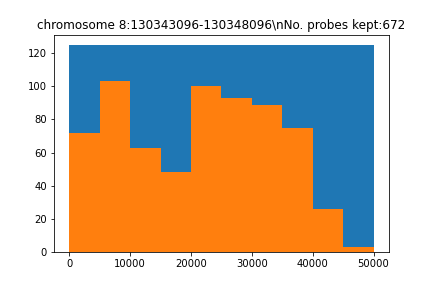

The data file committed next to this chart (first rows):
seq, name, gc, genome, local_genome, pb_index, reg_index, reg_name, repetitive, tm, top_transcriptome, transcriptome
b'CTTTAGTGTGAAATACCTTCCTTATATCTGTGACAAAA…, chr8_128158096_128208096_50kb_pb_74, 0.3, 54.0, 24.0, 74, 0, chromosome 8:130343096-130348096, 1.0, 70.03, 4.0, 16.0
b'CTTGTTTCTGAAGATCTAAATTCCCTCCTAGTATCATT…, chr8_128158096_128208096_50kb_pb_114, 0.325, 39.0, 24.0, 114, 0, chromosome 8:130343096-130348096, 0.0, 70.78, 0.0, 5.0
b'CATATCTTTGTAAGGTCTCTATGTATTATAAACCCACA…, chr8_128158096_128208096_50kb_pb_255, 0.325, 45.0, 24.0, 255, 0, chromosome 8:130343096-130348096, 0.0, 70.55, 5.0, 12.0
b'AAAATGTGCAACCATATTGATCCATTTCTTTCTCTATC…, chr8_128158096_128208096_50kb_pb_301, 0.325, 64.0, 24.0, 301, 0, chromosome 8:130343096-130348096, 1.0, 71.14, 4.0, 19.0
b'CACCTCTCTGTATAAATTTGTTAGTGATTGGTCTAAAA…, chr8_128158096_128208096_50kb_pb_471, 0.3, 52.0, 24.0, 471, 0, chromosome 8:130343096-130348096, 0.0, 70.03, 1.0, 11.0
b'TGGTTTCTCTTTAGTATATTACCTGCTGAAGTTCTTTT…, chr8_128158096_128208096_50kb_pb_511, 0.325, 42.0, 24.0, 511, 0, chromosome 8:130343096-130348096, 2.0, 71.78, 1.0, 7.0
b'GCTTTATACCAGGCACTATTGTAGGAATAAAGCAAATA…, chr8_128158096_128208096_50kb_pb_586, 0.325, 70.0, 24.0, 586, 0, chromosome 8:130343096-130348096, 0.0, 72.61, 5.0, 9.0
b'AAAAAGTAGCATTTTCAGAGGCATAATACATTCATTCA…, chr8_128158096_128208096_50kb_pb_657, 0.275, 65.0, 24.0, 657, 0, chromosome 8:130343096-130348096, 0.0, 70.04, 4.0, 11.0
b'CCAGCTTGATTGTGATGATTATGTCATAATGGATATGT…, chr8_128158096_128208096_50kb_pb_778, 0.325, 76.0, 24.0, 778, 0, chromosome 8:130343096-130348096, 1.0, 71.04, 0.0, 4.0
b'TTTCCTCCAAGCCTTTATCTCCTGTAAAAGAGATAAAG…, chr8_128158096_128208096_50kb_pb_909, 0.35, 65.0, 24.0, 909, 0, chromosome 8:130343096-130348096, 2.0, 73.23, 4.0, 15.0
b'CCCGCCACACTCCAGAAATAACCAATAGTATTATGTTG…, chr8_128158096_128208096_50kb_pb_949, 0.4, 43.0, 24.0, 949, 0, chromosome 8:130343096-130348096, 0.0, 75.94, 1.0, 4.0
b'ACTGTACTATATCGACTCTTATCACCCATATTCTTATC…, chr8_128158096_128208096_50kb_pb_989, 0.35, 29.0, 24.0, 989, 0, chromosome 8:130343096-130348096, 0.0, 71.38, 2.0, 5.0
b'CTAGCACAAGCAGTCTGATTTCAGGTATGTACTTCTGA…, chr8_128158096_128208096_50kb_pb_1029, 0.425, 53.0, 24.0, 1029, 0, chromosome 8:130343096-130348096, 0.0, 74.62, 3.0, 9.0
b'AGAACAACAAACATGCCTCAAGATACACAGCTAGTATG…, chr8_128158096_128208096_50kb_pb_1083, 0.4, 52.0, 24.0, 1083, 0, chromosome 8:130343096-130348096, 0.0, 74.25, 3.0, 10.0
b'TGCTGACAACTTTTTGATTTAGGTGCTTTTGTTCTCAT…, chr8_128158096_128208096_50kb_pb_1150, 0.325, 69.0, 24.0, 1150, 0, chromosome 8:130343096-130348096, 2.0, 72.41, 4.0, 16.0
b'CCAGGAACTATATCAAGCACTTTATTGGTATCTTTTAA…, chr8_128158096_128208096_50kb_pb_1196, 0.3, 55.0, 24.0, 1196, 0, chromosome 8:130343096-130348096, 2.0, 70.7, 4.0, 10.0
b'ACTTAGAACCTGGGGGAAAACTTAGTATTTACTGAGTA…, chr8_128158096_128208096_50kb_pb_1245, 0.375, 71.0, 24.0, 1245, 0, chromosome 8:130343096-130348096, 1.0, 74.78, 5.0, 14.0
b'ATGTGTATGATCGTAAGAGGGTTTTTCAGAAATAGAGC…, chr8_128158096_128208096_50kb_pb_1339, 0.375, 40.0, 24.0, 1339, 0, chromosome 8:130343096-130348096, 2.0, 73.01, 2.0, 5.0
b'GATATATAGGAAAGCCACTGGACCTTTGTATATTAACC…, chr8_128158096_128208096_50kb_pb_1449, 0.35, 56.0, 24.0, 1449, 0, chromosome 8:130343096-130348096, 1.0, 73.33, 2.0, 13.0
b'TTCATCAGAGTTTTTGCTCTTCATATAGACCTTATACA…, chr8_128158096_128208096_50kb_pb_1582, 0.3, 64.0, 24.0, 1582, 0, chromosome 8:130343096-130348096, 2.0, 70, 4.0, 15.0
b'TTGACAATATTGAGTTCTCCTCTTCATGAACATGGATT…, chr8_128158096_128208096_50kb_pb_1654, 0.325, 62.0, 24.0, 1654, 0, chromosome 8:130343096-130348096, 2.0, 71.19, 1.0, 19.0
b'ATTGGAATTGCATTAGAACAAGCTGGGACGCACTGACA…, chr8_128158096_128208096_50kb_pb_1694, 0.45, 37.0, 24.0, 1694, 0, chromosome 8:130343096-130348096, 0.0, 77.41, 3.0, 8.0
b'CTGAGTCGTTTGTTTTTTCATAGGAAGTTTCAAATTAC…, chr8_128158096_128208096_50kb_pb_1769, 0.3, 69.0, 24.0, 1769, 0, chromosome 8:130343096-130348096, 1.0, 70.06, 3.0, 20.0
b'TCTTGCTCTATTCTTTCCCTTCGATATTGGGTTTGCTA…, chr8_128158096_128208096_50kb_pb_1809, 0.375, 44.0, 24.0, 1809, 0, chromosome 8:130343096-130348096, 1.0, 74.85, 2.0, 7.0
b'TGTGGGTCTATTTATGAGCTTTCTGTTGATCCTTTTTT…, chr8_128158096_128208096_50kb_pb_1924, 0.325, 71.0, 24.0, 1924, 0, chromosome 8:130343096-130348096, 0.0, 72.55, 2.0, 7.0
b'TGTTCAGTTGTGTTGCCCTTGCTCATTTGTCAAAAATC…, chr8_128158096_128208096_50kb_pb_1977, 0.375, 70.0, 24.0, 1977, 0, chromosome 8:130343096-130348096, 0.0, 75.03, 5.0, 18.0
b'TCATTTTTCTGCACGCGAAGGTCCAATTGTTCTAGTAC…, chr8_128158096_128208096_50kb_pb_2037, 0.425, 64.0, 24.0, 2037, 0, chromosome 8:130343096-130348096, 0.0, 77.1, 3.0, 17.0
b'TCTTCTGTTACCTTCTCGAAGTTTTACAGGTTTGTGTT…, chr8_128158096_128208096_50kb_pb_2141, 0.35, 39.0, 24.0, 2141, 0, chromosome 8:130343096-130348096, 1.0, 73.08, 2.0, 9.0
b'TGCATATATAAATTCATCTTCACACCCAAGATCATCTA…, chr8_128158096_128208096_50kb_pb_2183, 0.3, 64.0, 24.0, 2183, 0, chromosome 8:130343096-130348096, 0.0, 70.69, 2.0, 18.0
b'CTTTTGGCATTACCTTTCACTGATCAGAAGTTTTTAAT…, chr8_128158096_128208096_50kb_pb_2282, 0.3, 87.0, 24.0, 2282, 0, chromosome 8:130343096-130348096, 0.0, 70.67, 5.0, 19.0
b'GTTCATATGGTTACCCACTGCCTTATATTTTCTTTTGT…, chr8_128158096_128208096_50kb_pb_2469, 0.325, 87.0, 24.0, 2469, 0, chromosome 8:130343096-130348096, 1.0, 72.57, 4.0, 19.0
b'GACCAATCTAATAGGTATGTAGCCGTATCTCGTTGTTT…, chr8_128158096_128208096_50kb_pb_2544, 0.375, 50.0, 24.0, 2544, 0, chromosome 8:130343096-130348096, 0.0, 73.81, 3.0, 11.0
b'CAGCAATAAACGAGAGTTCCTGTAACTCCACATCCTTG…, chr8_128158096_128208096_50kb_pb_2614, 0.475, 58.0, 24.0, 2614, 0, chromosome 8:130343096-130348096, 0.0, 77.59, 5.0, 12.0
b'AGATTATGTTTGCTGGATCACAGGGTAAGAGTATGTTT…, chr8_128158096_128208096_50kb_pb_2867, 0.375, 93.0, 24.0, 2867, 0, chromosome 8:130343096-130348096, 0.0, 73.69, 2.0, 10.0
b'GAAGGGTTTTGTGCAGACAAACATTTTAACTCATTTAG…, chr8_128158096_128208096_50kb_pb_2916, 0.35, 75.0, 24.0, 2916, 0, chromosome 8:130343096-130348096, 2.0, 73.33, 5.0, 19.0
b'GAAGGATAGCTTGCTTGTTTCTAAGTTTAGGAATTTTT…, chr8_128158096_128208096_50kb_pb_2981, 0.3, 62.0, 24.0, 2981, 0, chromosome 8:130343096-130348096, 0.0, 70.64, 3.0, 19.0
b'ATGGCTTGGTAGAGCTATCTATCTTTTTTTAAGTGCTT…, chr8_128158096_128208096_50kb_pb_3069, 0.325, 85.0, 24.0, 3069, 0, chromosome 8:130343096-130348096, 0.0, 72.41, 5.0, 12.0
b'CCACTAACTCCTAGAGGAGTCTTTTTACTGATCTTTTT…, chr8_128158096_128208096_50kb_pb_3246, 0.375, 52.0, 24.0, 3246, 0, chromosome 8:130343096-130348096, 1.0, 72.09, 4.0, 14.0
b'GTACAGAATAGTTTCATGCCCTAAAGATCTTCTGTGCT…, chr8_128158096_128208096_50kb_pb_3305, 0.4, 66.0, 24.0, 3305, 0, chromosome 8:130343096-130348096, 0.0, 73.98, 5.0, 19.0
b'TAGATTTTGACAATACATAATGGTATGTATCCACCATT…, chr8_128158096_128208096_50kb_pb_3380, 0.3, 79.0, 24.0, 3380, 0, chromosome 8:130343096-130348096, 0.0, 71.37, 5.0, 17.0
b'GTTGAGAGTTTAGGGTTCATTCTCGCTGTTGTTCCTTC…, chr8_128158096_128208096_50kb_pb_3420, 0.425, 36.0, 24.0, 3420, 0, chromosome 8:130343096-130348096, 1.0, 75.41, 2.0, 3.0
b'CAGTGATACATTTGCTAAAATCAATGAACCTAAGTTAA…, chr8_128158096_128208096_50kb_pb_3477, 0.3, 71.0, 24.0, 3477, 0, chromosome 8:130343096-130348096, 2.0, 70.25, 3.0, 20.0
b'CCACACGTCTGACCTACTCCACTGTGAACATGACATAC…, chr8_128158096_128208096_50kb_pb_3517, 0.475, 35.0, 24.0, 3517, 0, chromosome 8:130343096-130348096, 0.0, 77.25, 0.0, 1.0
b'AAGAATAATTAACCAGAGAGTTTCCCCGTACCCCTTGT…, chr8_128158096_128208096_50kb_pb_3557, 0.425, 33.0, 24.0, 3557, 0, chromosome 8:130343096-130348096, 0.0, 77.12, 3.0, 4.0
b'CAGAATAATTAAGCAGAAGAGTTTCCCTGTATCCCTTG…, chr8_128158096_128208096_50kb_pb_3597, 0.375, 52.0, 24.0, 3597, 0, chromosome 8:130343096-130348096, 2.0, 73.71, 0.0, 7.0
b'TGTAGAAAACAAGACCCACATTTTTTCCAAGCCACATT…, chr8_128158096_128208096_50kb_pb_3683, 0.35, 61.0, 24.0, 3683, 0, chromosome 8:130343096-130348096, 1.0, 74.65, 0.0, 11.0
b'TTTAACTGCCAGAATGCATTGTCATCCTTTTCTCAAAC…, chr8_128158096_128208096_50kb_pb_3757, 0.35, 47.0, 24.0, 3757, 0, chromosome 8:130343096-130348096, 2.0, 73.51, 5.0, 8.0
b'TCTGCTCCTCTAAAAGCCATCAATGAATACGTAAATTC…, chr8_128158096_128208096_50kb_pb_3799, 0.375, 39.0, 24.0, 3799, 0, chromosome 8:130343096-130348096, 2.0, 73.33, 2.0, 6.0
b'ATGCAAGTAATTGACAGGTGTGGATATGCCTTCCATGA…, chr8_128158096_128208096_50kb_pb_3839, 0.425, 34.0, 24.0, 3839, 0, chromosome 8:130343096-130348096, 0.0, 77.24, 3.0, 7.0
b'ATACTGGCACTGCTAGTGCAGGTCTACACTTTGAGAAC…, chr8_128158096_128208096_50kb_pb_3914, 0.45, 62.0, 24.0, 3914, 0, chromosome 8:130343096-130348096, 0.0, 77.27, 4.0, 13.0
b'TCATTCAGTAAATCTGAAGCAGGTCCTCAGAATTTGCA…, chr8_128158096_128208096_50kb_pb_3973, 0.375, 46.0, 24.0, 3973, 0, chromosome 8:130343096-130348096, 1.0, 73.93, 5.0, 6.0
b'GTTTTAAACACTAATAGCTGGGACTAATCTTGAGAGTT…, chr8_128158096_128208096_50kb_pb_4013, 0.375, 39.0, 24.0, 4013, 0, chromosome 8:130343096-130348096, 1.0, 72.79, 3.0, 6.0
b'CAGCATCTGCATATCTCAAGACAGTAGTTCTTAAATAT…, chr8_128158096_128208096_50kb_pb_4077, 0.325, 45.0, 24.0, 4077, 0, chromosome 8:130343096-130348096, 0.0, 70.34, 5.0, 8.0
b'GATACACTGTGAAGCACTCAGATAGTAACTTAGTTGAA…, chr8_128158096_128208096_50kb_pb_4117, 0.375, 25.0, 24.0, 4117, 0, chromosome 8:130343096-130348096, 1.0, 71.43, 0.0, 0.0
b'GTTTCTGTTGCATGCAACCACAGACCCTTAATGAATGA…, chr8_128158096_128208096_50kb_pb_4157, 0.425, 53.0, 24.0, 4157, 0, chromosome 8:130343096-130348096, 0.0, 75.62, 1.0, 6.0
b'GGAAATTACTCACAGATAAACTTCCTGTAGATTTGTTT…, chr8_128158096_128208096_50kb_pb_4226, 0.325, 56.0, 24.0, 4226, 0, chromosome 8:130343096-130348096, 2.0, 70.37, 1.0, 11.0
b'TGTTTCTTTGATTGCTCTTCCTGAGGTCTAGTTGTTTC…, chr8_128158096_128208096_50kb_pb_4281, 0.425, 40.0, 24.0, 4281, 0, chromosome 8:130343096-130348096, 0.0, 75.79, 5.0, 7.0
b'CACACTTGCACAGAAGGCAGTTGAAAGAATGTCAGTTT…, chr8_128158096_128208096_50kb_pb_4341, 0.425, 41.0, 24.0, 4341, 0, chromosome 8:130343096-130348096, 1.0, 74.82, 1.0, 6.0
b'GGGACTATCAGTCACAGTGCCAGCGCCTCCTCTCTCTG…, chr8_128158096_128208096_50kb_pb_4421, 0.625, 38.0, 24.0, 4421, 0, chromosome 8:130343096-130348096, 2.0, 84.07, 4.0, 9.0
b'TGCCCATGTCCCTAAAACTGCCACTAAATATGGGCCTT…, chr8_128158096_128208096_50kb_pb_4461, 0.475, 39.0, 24.0, 4461, 0, chromosome 8:130343096-130348096, 0.0, 81.37, 1.0, 4.0
... 612 more rows
